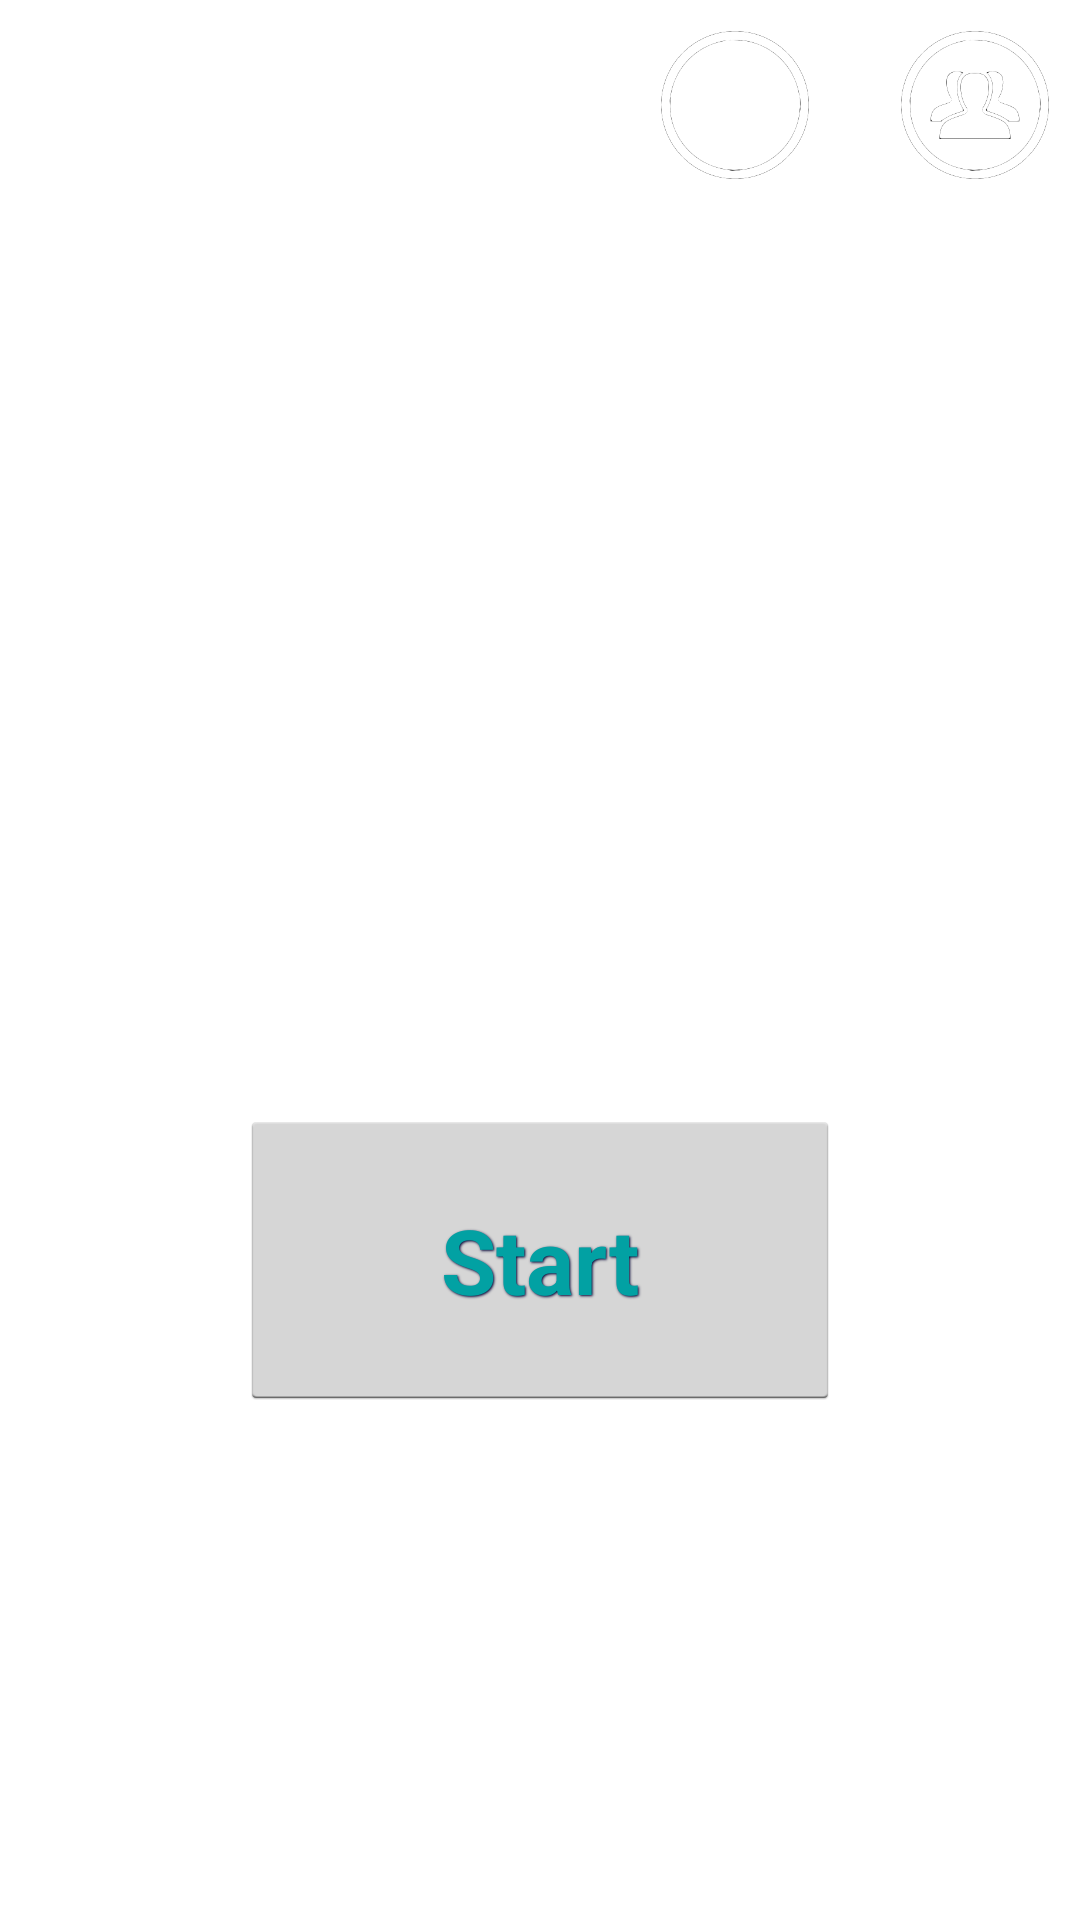

Android layout source for this screen:
<!-- AndroidManifest.xml: application theme AppTheme -->
<!-- res/layout/fragment_question_fragment.xml -->
<?xml version="1.0" encoding="utf-8"?>
<FrameLayout xmlns:android="http://schemas.android.com/apk/res/android"
             android:layout_width="match_parent"
             android:layout_height="match_parent"
             android:background="@color/transparent">

    <RelativeLayout
            android:id="@+id/main_question_layout"
            android:layout_width="match_parent"
            android:layout_height="match_parent"
            android:background="@color/transparent">

        <ImageView
                android:id="@+id/audience_button"
                android:layout_width="50dp"
                android:layout_height="50dp"
                android:layout_marginTop="10dp"
                android:layout_marginRight="10dp"
                android:src="@drawable/audience"
                android:layout_alignParentTop="true"
                android:layout_alignParentRight="true"
                android:clickable="true"
                android:background="@drawable/image_background"/>

        <ImageView
                android:id="@+id/half_button"
                android:layout_width="50dp"
                android:layout_height="50dp"
                android:layout_marginTop="10dp"
                android:layout_marginRight="30dp"
                android:src="@drawable/filter"
                android:layout_alignParentTop="true"
                android:layout_toLeftOf="@+id/audience_button"
                android:clickable="true"
                android:background="@drawable/image_background"/>

        <TextView
                style="@style/team_name_text"
                android:layout_alignParentTop="true"
                android:layout_alignParentLeft="true"
                android:id="@+id/team_name_text"
                android:layout_width="fill_parent"
                android:layout_height="wrap_content"
                android:textIsSelectable="false"
                android:layout_marginRight="30dp"
                android:layout_marginLeft="30dp"
                android:layout_marginTop="10dp"
                android:gravity="left|center_vertical"/>


        <TextView
                android:layout_centerInParent="true"
                style="@style/question_text"
                android:id="@+id/question_text"
                android:layout_width="fill_parent"
                android:layout_height="wrap_content"
                android:textIsSelectable="false"
                android:layout_marginRight="30dp"
                android:layout_marginLeft="30dp"
                android:gravity="center"
                android:layout_above="@+id/timer_button"/>

        <Button
                android:layout_above="@+id/answer_option_top"
                style="@style/timer_text"
                android:id="@+id/timer_button"
                android:layout_width="200dp"
                android:layout_height="100dp"
                android:textIsSelectable="false"
                android:layout_marginRight="10dp"
                android:layout_marginLeft="10dp"
                android:layout_marginTop="10dp"
                android:layout_marginBottom="20dp"
                android:text="@string/start_button_text"
                android:layout_centerHorizontal="true"
                android:gravity="center"/>


        <LinearLayout
                android:id="@+id/answer_option_top"
                android:layout_width="fill_parent"
                android:layout_height="65dp"
                android:orientation="horizontal"
                android:layout_marginLeft="10dp"
                android:layout_marginRight="10dp"
                android:layout_above="@+id/answer_option_bottom">

            <Button
                    android:layout_width="fill_parent"
                    android:layout_height="60dp"
                    android:id="@+id/option_one_button"
                    android:layout_marginTop="5dp"
                    android:layout_marginRight="15dp"
                    android:layout_marginLeft="15dp"
                    android:textSize="16sp"
                    android:clickable="true"
                    android:textColor="@color/white"
                    android:layout_weight="1.0"
                    android:background="@drawable/custom_rounded_button"/>

            <Button
                    android:layout_width="fill_parent"
                    android:layout_height="60dp"
                    android:id="@+id/option_two_button"
                    android:layout_marginTop="5dp"
                    android:layout_marginRight="15dp"
                    android:layout_marginLeft="15dp"
                    android:textSize="16sp"
                    android:clickable="true"
                    android:textColor="@color/white"
                    android:layout_weight="1.0"
                    android:background="@drawable/custom_rounded_button"/>

        </LinearLayout>

        <LinearLayout
                android:id="@+id/answer_option_bottom"
                android:layout_width="fill_parent"
                android:layout_height="65dp"
                android:orientation="horizontal"
                android:layout_marginLeft="10dp"
                android:layout_marginRight="10dp"
                android:layout_marginTop="10dp"
                android:layout_marginBottom="10dp"
                android:layout_alignParentBottom="true">

            <Button
                    android:layout_width="fill_parent"
                    android:layout_height="60dp"
                    android:id="@+id/option_three_button"
                    android:layout_marginTop="5dp"
                    android:layout_marginBottom="5dp"
                    android:layout_marginRight="15dp"
                    android:layout_marginLeft="15dp"
                    android:textSize="16sp"
                    android:clickable="true"
                    android:textColor="@color/white"
                    android:layout_weight="1.0"
                    android:background="@drawable/custom_rounded_button"/>

            <Button
                    android:layout_width="fill_parent"
                    android:layout_height="60dp"
                    android:id="@+id/option_four_button"
                    android:layout_marginTop="5dp"
                    android:layout_marginBottom="5dp"
                    android:layout_marginRight="15dp"
                    android:layout_marginLeft="15dp"
                    android:textSize="16sp"
                    android:textColor="@color/white"
                    android:clickable="true"
                    android:layout_weight="1.0"
                    android:background="@drawable/custom_rounded_button"/>

        </LinearLayout>
    </RelativeLayout>

    <RelativeLayout

            android:id="@+id/result_question_layout"
            android:layout_width="match_parent"
            android:layout_height="match_parent"
            android:background="@color/transparent">


        <ImageView android:id="@+id/result_question_icon" android:layout_width="wrap_content"
                   android:layout_height="wrap_content"
                   android:layout_alignParentRight="true"
                   android:src="@drawable/presenter_src"
                   android:visibility="gone"/>
    </RelativeLayout>

</FrameLayout>
<!-- resources referenced by this layout -->
<resources>
  <color name="transparent">#00000000</color>
  <color name="white">#ffffff</color>
  <!-- drawable custom_rounded_button (drawable) -->
  <selector xmlns:android="http://schemas.android.com/apk/res/android">
  
      <item android:drawable="@drawable/custom_rounded_button_background_inactive" android:state_pressed="false"/>
      <item android:drawable="@drawable/custom_rounded_button_background_active" android:state_pressed="true"/>
  
  </selector>
  <!-- drawable image_background (drawable) -->
  <selector xmlns:android="http://schemas.android.com/apk/res/android">
  
      <item android:drawable="@color/transparent" android:state_pressed="false"/>
      <item android:drawable="@color/black_overlay" android:state_pressed="true"/>
  
  </selector>
  <!-- drawable presenter_src (drawable) -->
  <selector xmlns:android="http://schemas.android.com/apk/res/android">
  
      <item android:drawable="@drawable/wrong_smurf" android:state_activated="false"/>
      <item android:drawable="@drawable/right_answer" android:state_activated="true"/>
  
  </selector>
  <string name="start_button_text">Start</string>
  <style name="question_text">
          <item name="android:gravity">center_vertical|center_horizontal</item>
          <item name="android:shadowColor">@color/titlebar_text_shadow_color</item>
          <item name="android:shadowDx">1</item>
          <item name="android:shadowDy">1</item>
          <item name="android:shadowRadius">1.5</item>
          <item name="android:textColor">@color/white</item>
          <item name="android:textSize">24sp</item>
          <item name="android:textStyle">bold</item>
      </style>
  <style name="team_name_text">
          <item name="android:gravity">center_vertical|center_horizontal</item>
          <item name="android:shadowColor">@color/titlebar_text_shadow_color</item>
          <item name="android:shadowDx">1</item>
          <item name="android:shadowDy">1</item>
          <item name="android:shadowRadius">1.5</item>
          <item name="android:textColor">@color/white</item>
          <item name="android:textSize">30sp</item>
          <item name="android:textStyle">bold</item>
      </style>
  <style name="timer_text">
          <item name="android:gravity">center_vertical|center_horizontal</item>
          <item name="android:shadowColor">@color/titlebar_text_shadow_color</item>
          <item name="android:shadowDx">1</item>
          <item name="android:shadowDy">1</item>
          <item name="android:shadowRadius">1.5</item>
          <item name="android:textColor">@color/timer_font_color</item>
          <item name="android:textSize">30sp</item>
          <item name="android:textStyle">bold</item>
      </style>
  <style name="AppTheme" parent="android:Theme.Holo.Light.NoActionBar">
          
          <item name="android:spinnerItemStyle">@style/AppSpinnerItem</item>
      </style>
  <!-- drawable custom_rounded_button_background_inactive (drawable) -->
  <?xml version="1.0" encoding="utf-8"?>
  <shape xmlns:android="http://schemas.android.com/apk/res/android" 
       android:shape="rectangle"> 
       <gradient android:endColor="@color/custom_button_inactive_start" android:startColor="@color/custom_button_inactive_end"
              android:angle="270"/> 
  
      <corners android:bottomRightRadius="30dp" android:bottomLeftRadius="30dp"
       android:topLeftRadius="30dp" android:topRightRadius="30dp"/>
  </shape>
  <color name="black_overlay">#66000000</color>
  <color name="titlebar_text_shadow_color">#000033</color>
  <color name="timer_font_color">#02A1A3</color>
  <style name="AppSpinnerItem" parent="android:Widget.TextView.SpinnerItem">
          <item name="android:textAppearance">@style/AppAppearanceSpinnerItem</item>
      </style>
  <color name="custom_button_inactive_start">#88000000</color>
  <color name="custom_button_inactive_end">#66000000</color>
  <style name="AppAppearanceSpinnerItem" parent="android:TextAppearance.Widget.TextView.SpinnerItem">
          <item name="android:textColor">@color/white</item>
      </style>
</resources>
